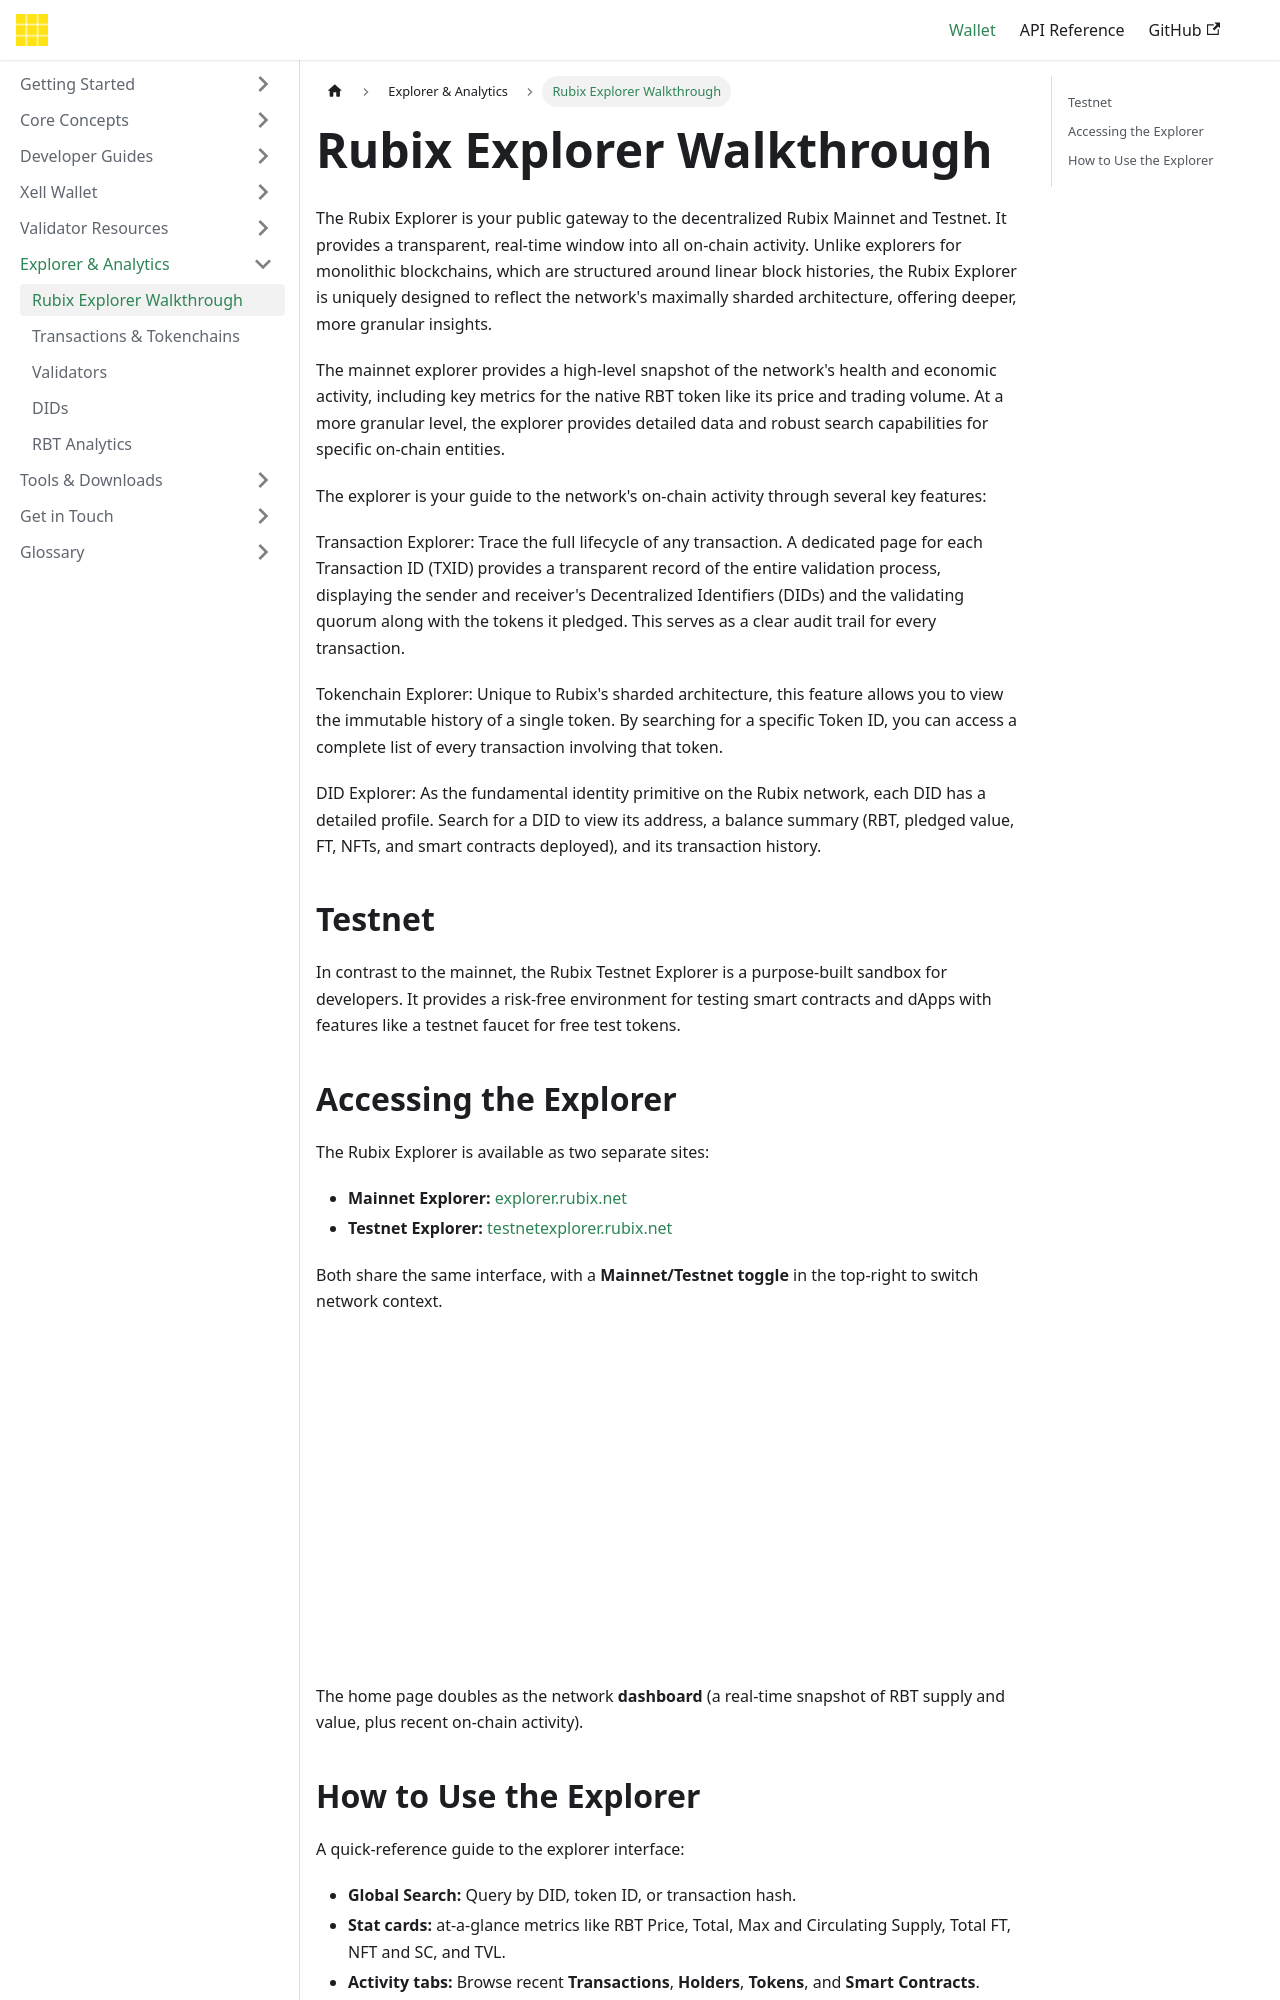

repository: rubixchain/learn · page: docs/explorer-analytics/explorer-walkthrough/index.html · generator: docusaurus

---
title: Rubix Explorer Walkthrough
sidebar_label: Rubix Explorer Walkthrough
---

# Rubix Explorer Walkthrough

The Rubix Explorer is your public gateway to the decentralized Rubix Mainnet and Testnet. It provides a transparent, real-time window into all on-chain activity. Unlike explorers for monolithic blockchains, which are structured around linear block histories, the Rubix Explorer is uniquely designed to reflect the network's maximally sharded architecture, offering deeper, more granular insights.

The mainnet explorer provides a high-level snapshot of the network's health and economic activity, including key metrics for the native RBT token like its price and trading volume. At a more granular level, the explorer provides detailed data and robust search capabilities for specific on-chain entities.

The explorer is your guide to the network's on-chain activity through several key features:

Transaction Explorer: Trace the full lifecycle of any transaction. A dedicated page for each Transaction ID (TXID) provides a transparent record of the entire validation process, displaying the sender and receiver's Decentralized Identifiers (DIDs) and the validating quorum along with the tokens it pledged. This serves as a clear audit trail for every transaction.

Tokenchain Explorer: Unique to Rubix's sharded architecture, this feature allows you to view the immutable history of a single token. By searching for a specific Token ID, you can access a complete list of every transaction involving that token.

DID Explorer: As the fundamental identity primitive on the Rubix network, each DID has a detailed profile. Search for a DID to view its address, a balance summary (RBT, pledged value, FT, NFTs, and smart contracts deployed), and its transaction history.

## Testnet

In contrast to the mainnet, the Rubix Testnet Explorer is a purpose-built sandbox for developers. It provides a risk-free environment for testing smart contracts and dApps with features like a testnet faucet for free test tokens.

## Accessing the Explorer

The Rubix Explorer is available as two separate sites:

- **Mainnet Explorer:** [explorer.rubix.net](https://explorer.rubix.net)
- **Testnet Explorer:** [testnetexplorer.rubix.net](https://testnetexplorer.rubix.net)

Both share the same interface, with a **Mainnet/Testnet toggle** in the top-right to switch network context.

![Rubix Explorer Home](/img/explorer-images/explorer-home.png)

The home page doubles as the network **dashboard** (a real-time snapshot of RBT supply and value, plus recent on-chain activity).
